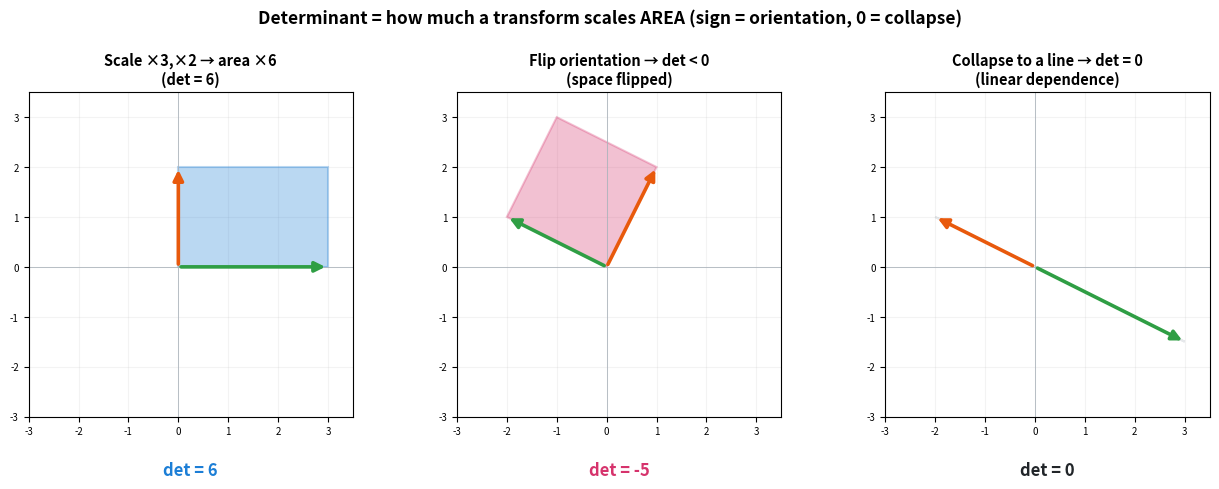

Reproduce this figure in Python. (Note: this script raises an exception after producing the figure.)
"""필수수학 §4.3~4.4 figures: matrix mult = composition, determinant = area ratio.
English labels only. Palette: i=green #2f9e44, j=orange #e8590c, area=blue #1c7ed6, neg=pink #d6336c."""
import numpy as np
import matplotlib.pyplot as plt
from matplotlib.patches import FancyArrowPatch, Polygon

GREEN, ORANGE, BLUE, PINK, GREY = "#2f9e44", "#e8590c", "#1c7ed6", "#d6336c", "#adb5bd"
OUT = "/sessions/vigilant-beautiful-ritchie/mnt/notebooks/10_학습/AI-ML/AI 암반 정복/1단계 - 선형대수와 임베딩/attachments"

def ar(ax,p0,p1,c,lw=2.6,z=5):
    ax.add_patch(FancyArrowPatch(p0,p1,arrowstyle="-|>",mutation_scale=15,color=c,lw=lw,zorder=z))

def basis_panel(ax, i_hat, j_hat, title, area_color=BLUE):
    para=Polygon([[0,0],i_hat,np.add(i_hat,j_hat),j_hat],closed=True,
                 facecolor=area_color,alpha=.30,edgecolor=area_color,lw=1.5,zorder=2)
    ax.add_patch(para)
    ar(ax,(0,0),i_hat,GREEN); ar(ax,(0,0),j_hat,ORANGE)
    det=i_hat[0]*j_hat[1]-i_hat[1]*j_hat[0]
    ax.text(0.5,-0.18,f"det = {det:.0f}",transform=ax.transAxes,ha="center",
            fontsize=12,fontweight="bold",color=(PINK if det<0 else area_color if det!=0 else "#212529"))
    ax.set_title(title,fontsize=10.5,fontweight="bold")
    ax.set_xlim(-3,3.5); ax.set_ylim(-3,3.5); ax.set_aspect("equal")
    ax.axhline(0,color=GREY,lw=.6); ax.axvline(0,color=GREY,lw=.6); ax.grid(alpha=.15)
    ax.set_xticks(range(-3,4)); ax.set_yticks(range(-3,4)); ax.tick_params(labelsize=7)

# === Fig A: determinant = area ratio (3 cases) ===
figA,(a1,a2,a3)=plt.subplots(1,3,figsize=(13,4.6))
basis_panel(a1,np.array([3,0]),np.array([0,2]),"Scale ×3,×2 → area ×6\n(det = 6)")
basis_panel(a2,np.array([-2,1]),np.array([1,2]),"Flip orientation → det < 0\n(space flipped)",area_color=PINK)
basis_panel(a3,np.array([3,-1.5]),np.array([-2,1]),"Collapse to a line → det = 0\n(linear dependence)",area_color=GREY)
figA.suptitle("Determinant = how much a transform scales AREA (sign = orientation, 0 = collapse)",
              fontsize=12.5,fontweight="bold")
figA.tight_layout(rect=[0,0,1,0.93])
figA.savefig(f"{OUT}/MD4-20·22·23 행렬식 면적배율 (재구성).png",dpi=150,bbox_inches="tight"); print("A det")

# === Fig B: matrix mult = composition (order matters) ===
figB,(b1,b2)=plt.subplots(1,2,figsize=(11,4.8))
v=np.array([1,2])
T1=np.array([[0,-1],[1,0]])   # rotate 90
T2=np.array([[1,1],[0,1]])    # shear
def comp_panel(ax,first,second,labels,title):
    r=first@v; s=second@r
    ar(ax,(0,0),v,GREY,lw=2.2); ax.text(*(v*1.05),"v",color="#495057",fontsize=11,fontweight="bold")
    ar(ax,(0,0),r,GREEN,lw=2.2); ax.text(*(r*1.05),labels[0],color=GREEN,fontsize=10,fontweight="bold")
    ar(ax,(0,0),s,BLUE,lw=2.8); ax.text(*(s*1.05),labels[1],color=BLUE,fontsize=11,fontweight="bold")
    ax.set_title(title,fontsize=10.5,fontweight="bold")
    ax.set_xlim(-4,4); ax.set_ylim(-1,4.5); ax.set_aspect("equal")
    ax.axhline(0,color=GREY,lw=.6); ax.axvline(0,color=GREY,lw=.6); ax.grid(alpha=.15)
comp_panel(b1,T1,T2,["rotate(v)","shear(rotate(v))"],"shear ∘ rotate  (T2·T1)")
comp_panel(b2,T2,T1,["shear(v)","rotate(shear(v))"],"rotate ∘ shear  (T1·T2)")
figB.suptitle("Matrix product = composing transforms — ORDER MATTERS (T2·T1 ≠ T1·T2)",
              fontsize=12.5,fontweight="bold")
figB.tight_layout(rect=[0,0,1,0.93])
figB.savefig(f"{OUT}/MD4-compose 행렬곱 합성 비교환 (재구성).png",dpi=150,bbox_inches="tight"); print("B compose")
print("done")
